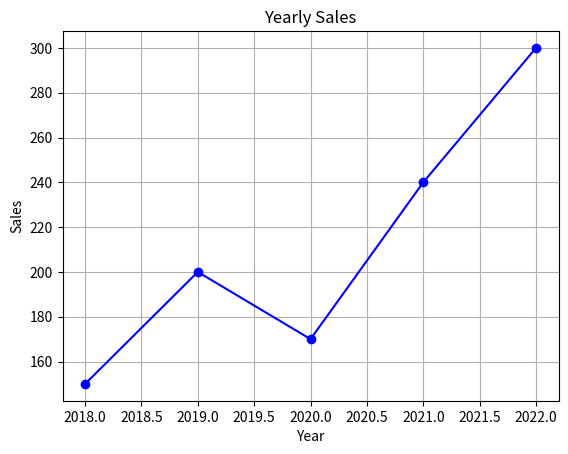

Python code for this plot:
import pandas as pd
import matplotlib.pyplot as plt

data = {
    'Year': [2018, 2019, 2020, 2021, 2022],
    'Sales': [150, 200, 170, 240, 300]
}

df = pd.DataFrame(data)

print("Dataset:\n", df)
print("\nBasic Statistics:\n", df.describe())

plt.plot(df['Year'], df['Sales'], marker='o', color='blue')
plt.title("Yearly Sales")
plt.xlabel("Year")
plt.ylabel("Sales")
plt.grid(True)
plt.show()